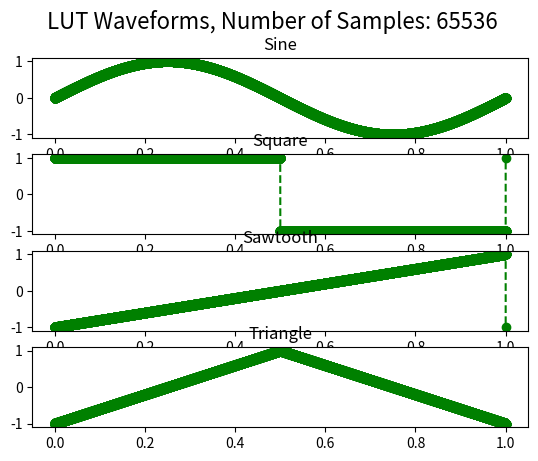

Write the Python code that produced this figure.

from scipy import signal
import numpy as np
import matplotlib.pyplot as plt



# Define our constants
NUM_BITS = 16
NUM_POINTS = 2**NUM_BITS


def to_c_array(values, ctype="float", name="table", formatter=str, colcount=8):
    # apply formatting to each element
    values = [formatter(v) for v in values]

    # split into rows with up to `colcount` elements per row
    rows = [values[i:i+colcount] for i in range(0, len(values), colcount)]

    # separate elements with commas, separate rows with newlines
    body = ',\n    '.join([', '.join(r) for r in rows])

    # assemble components into the complete string
    return '{} {}[] = {{\n    {}}};'.format(ctype, name, body)



def luts_to_str(luts: dict) -> str:
    ret_str = ""
    for name, waveform in luts.items():
        ret_str += (f"--------------- {name} Waveform, {NUM_POINTS} Samples ---------------" + "\n")
        ret_str += (to_c_array(waveform, name=f"{name.lower()}_lut") + "\n\n")
    return ret_str
        




# Generate our waveforms
t = np.linspace(0, 1, NUM_POINTS)
f = 1

sine = np.sin(2*np.pi*f*t)
square = signal.square(2*np.pi*f*t)
sawtooth = signal.sawtooth(2*np.pi*f*t)
triangle = signal.sawtooth(2*np.pi*f*t, 0.5)


# Plot the waveforms
fig = plt.figure()
fig.suptitle(f"LUT Waveforms, Number of Samples: {NUM_POINTS}", fontsize=16)

ax1 = plt.subplot(4, 1, 1)
ax1.set_title("Sine")
plt.plot(t, sine, "--go")

ax2 = plt.subplot(4, 1, 2)
ax2.set_title("Square")
plt.plot(t, square, "--go")

ax3 = plt.subplot(4, 1, 3)
ax3.set_title("Sawtooth")
plt.plot(t, sawtooth, "--go")

ax4 = plt.subplot(4, 1, 4)
ax4.set_title("Triangle")
plt.plot(t, triangle, "--go")

plt.show()


# Write the LUTs to a file
luts = {
    "Sine" : sine,
    "Square" : square,
    "Sawtooth" : sawtooth,
    "Triangle" : triangle
}
output_str = luts_to_str(luts)

f = open("lut.txt", "w")
f.write(output_str)
f.close()
